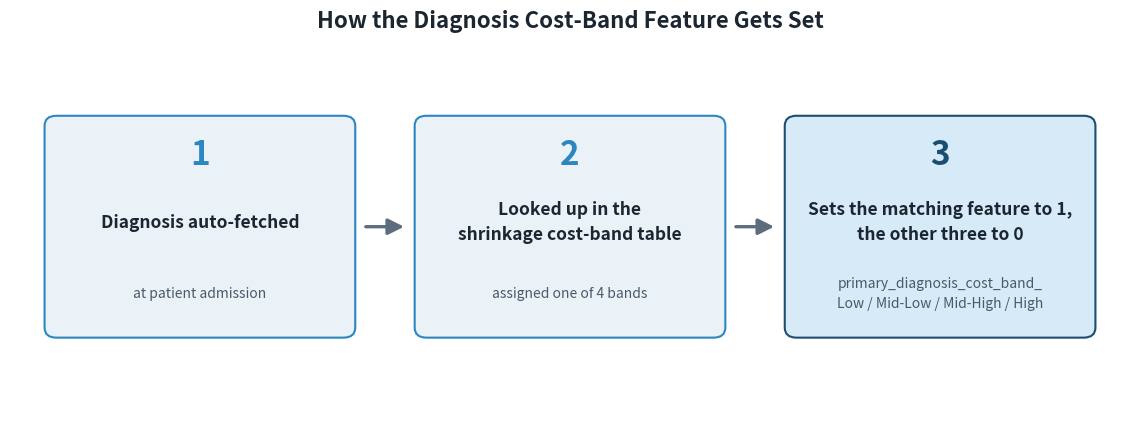

Source code (Python): (Note: this script raises an exception after producing the figure.)
import matplotlib
matplotlib.use("Agg")
import matplotlib.pyplot as plt
from matplotlib.patches import FancyBboxPatch

steps = [
    ("1", "Diagnosis auto-fetched", "at patient admission"),
    ("2", "Looked up in the\nshrinkage cost-band table", "assigned one of 4 bands"),
    ("3", "Sets the matching feature to 1,\nthe other three to 0",
     "primary_diagnosis_cost_band_\nLow / Mid-Low / Mid-High / High"),
]

fig, ax = plt.subplots(figsize=(11.5, 4.4))
ax.set_xlim(0, 11.5)
ax.set_ylim(0, 4.4)
ax.axis("off")

box_w, box_h = 3.15, 2.6
gap = 0.65
n = len(steps)
total_w = n * box_w + (n - 1) * gap
start_x = (11.5 - total_w) / 2
y = (4.4 - box_h) / 2 + 0.1

colors = ["#2E86C1", "#2E86C1", "#1B4F72"]
fills = ["#EAF2F8", "#EAF2F8", "#D6EAF8"]

for i, (num, title, sub) in enumerate(steps):
    x = start_x + i * (box_w + gap)
    box = FancyBboxPatch((x, y), box_w, box_h, boxstyle="round,pad=0.02,rounding_size=0.12",
                          linewidth=1.5, edgecolor=colors[i], facecolor=fills[i])
    ax.add_patch(box)
    ax.text(x + box_w/2, y + box_h - 0.45, num, fontsize=24, fontweight="bold",
             color=colors[i], ha="center", va="center")
    ax.text(x + box_w/2, y + box_h - 1.25, title, fontsize=12.5, fontweight="bold",
             color="#1B2631", ha="center", va="center", linespacing=1.5)
    ax.text(x + box_w/2, y + 0.5, sub, fontsize=10, color="#4A5A6A",
             ha="center", va="center", linespacing=1.5)

    if i < n - 1:
        ax.annotate("", xy=(x + box_w + gap - 0.1, y + box_h/2), xytext=(x + box_w + 0.1, y + box_h/2),
                     arrowprops=dict(arrowstyle="-|>", color="#5D6D7E", lw=2.4, mutation_scale=24))

ax.set_title("How the Diagnosis Cost-Band Feature Gets Set", fontsize=16, fontweight="bold",
              color="#1B2631", pad=16)

plt.tight_layout()
plt.savefig("data/diagnosis_band_onehot_flow_chart.png", dpi=200, bbox_inches="tight", facecolor="white")
print("saved data/diagnosis_band_onehot_flow_chart.png")
